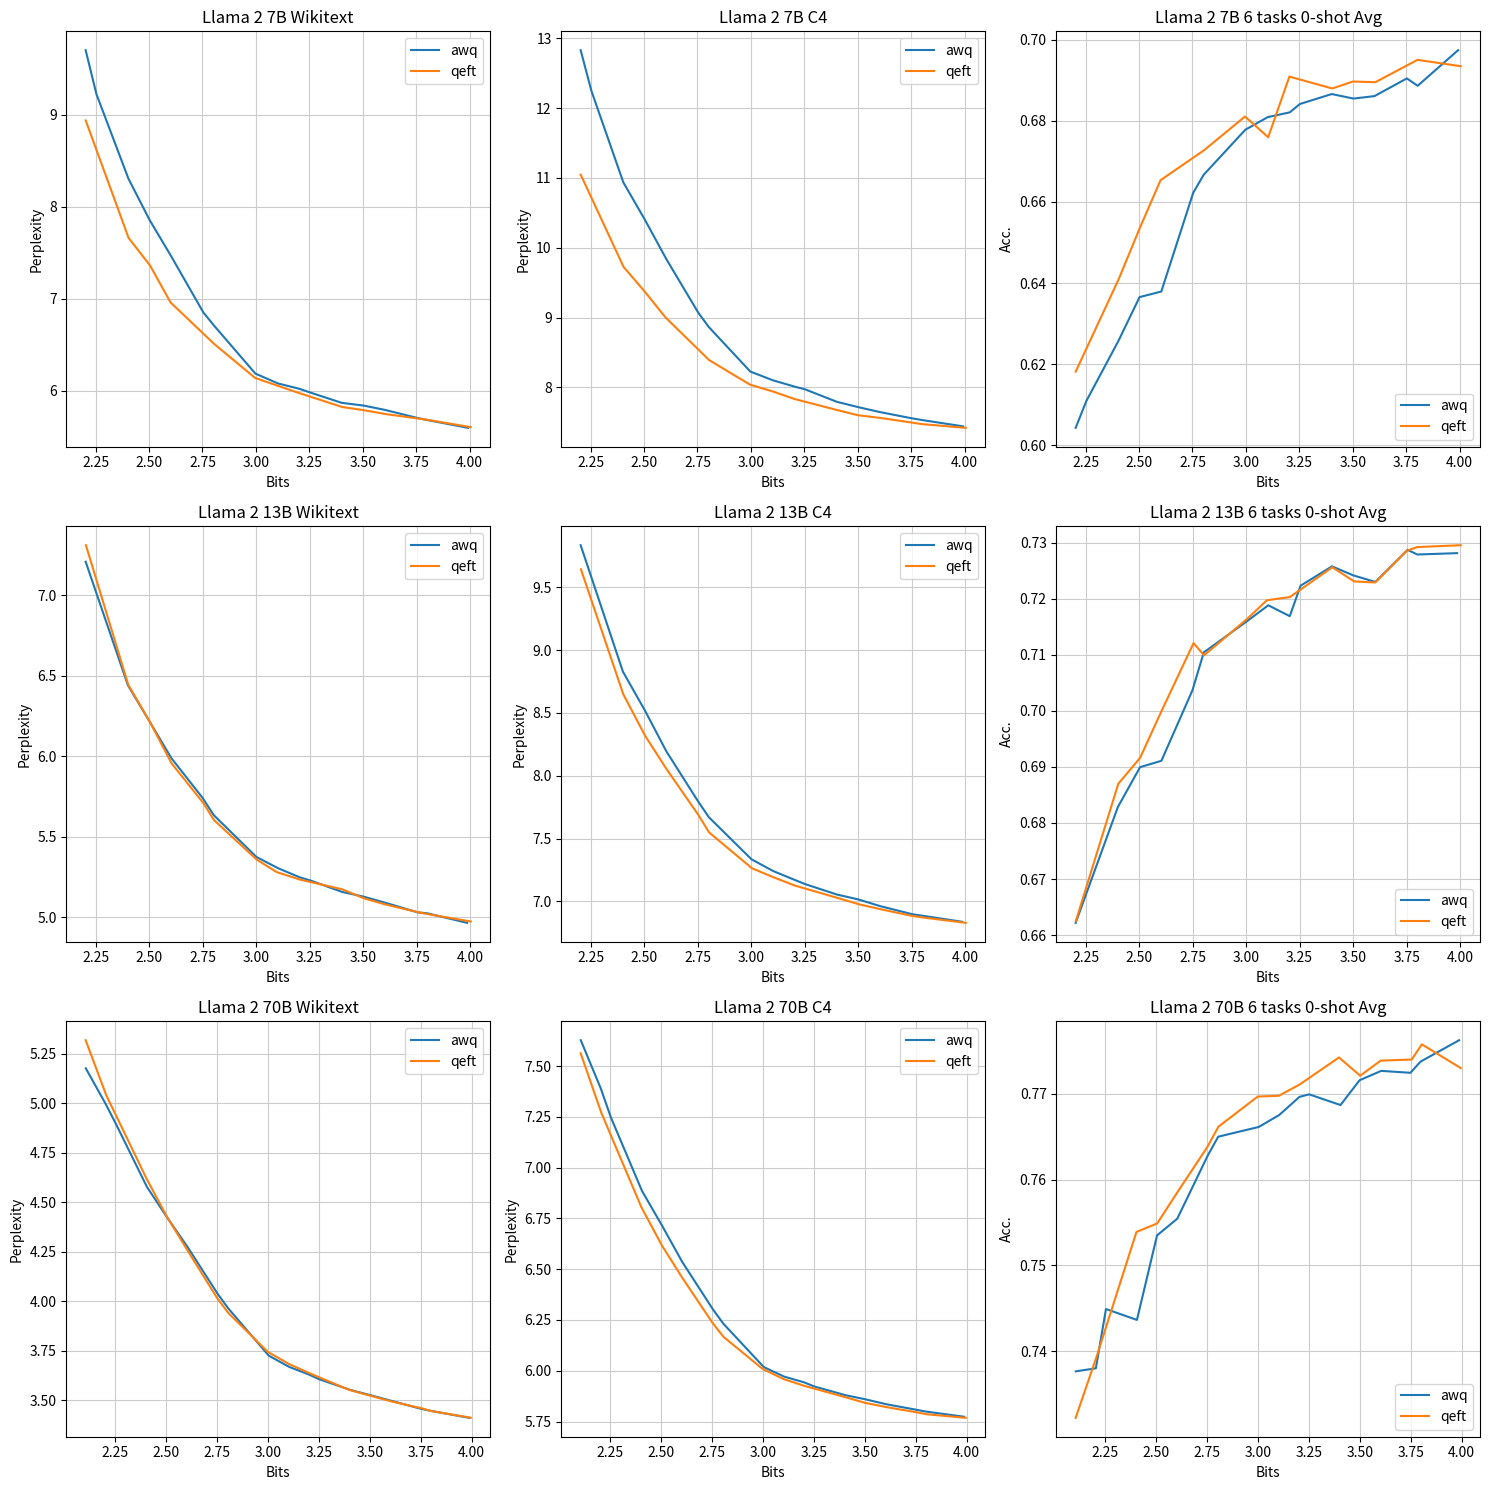

This chart was generated by the following Python code: (Note: this script raises an exception after producing the figure.)
import matplotlib.pyplot as plt

fig_path='vis/result/quant/250311_results.png'

qeft_7b_w2 = [8.939564705, 7.66188097, 7.362611294, 6.960505486, 6.509650707, 6.140522003, 6.05310154, 5.974632263, 5.8235569, 5.790556431, 5.747614384, 5.684456348, 5.604714394]
qeft_7b_c4 = [11.04658794, 9.724061966, 9.366743088, 9.000476837, 8.390424728, 8.039003372, 7.939477444, 7.833660603, 7.674541473, 7.600475788, 7.562263012, 7.47279501, 7.420116425]
qeft_7b_acc = [0.618145594, 0.640913137, 0.653708471, 0.66536979, 0.672768044, 0.681075178, 0.675960343, 0.690921688, 0.687990102, 0.689710297, 0.689534347, 0.695047911, 0.693481488]
qeft_7b_bits = [2.20390043, 2.40458655, 2.50482462, 2.60080984, 2.80457365, 2.99569022, 3.10413926, 3.20332613, 3.403801, 3.50056418, 3.60497667, 3.80254969, 4.00467156]

awq_7b_w2 = [9.70293808, 9.225644112, 8.307990074, 7.857845783, 7.460319519, 6.853315353, 6.713390827, 6.187410831, 6.080403805, 6.020772934, 5.983048916, 5.869136333, 5.8397789, 5.793658257, 5.705946922, 5.68144989, 5.597347736]
awq_7b_c4 = [12.82921791, 12.24621773, 10.93458462, 10.40924454, 9.837593079, 9.070055962, 8.866043091, 8.225736618, 8.101255417, 8.009811401, 7.973155499, 7.793493271, 7.715877056, 7.64744854, 7.556500912, 7.530736923, 7.44137764]
awq_7b_acc = [0.604282098, 0.610942152, 0.625704665, 0.636528213, 0.637907708, 0.662299114, 0.666701336, 0.677821555, 0.680930553, 0.682099624, 0.684146233, 0.686616407, 0.685500533, 0.686102525, 0.690475559, 0.688649375, 0.697427872]
awq_7b_bits = [2.20369171, 2.254047927, 2.40349741, 2.50259067, 2.60427461, 2.75372409, 2.80246114, 2.99740933, 3.10249352, 3.20498705, 3.25194301, 3.40123057, 3.50291451, 3.60103627, 3.75275259, 3.80310881, 3.99222798]

qeft_13b_w2 = [7.312336922, 6.44382143, 6.211709499, 5.956926346, 5.707955837, 5.60380125, 5.356990814, 5.280495644, 5.23458004, 5.173476696, 5.11740303, 5.079916477, 5.033089638, 5.02025938, 4.973930836]
qeft_13b_c4 = [9.644190788, 8.648790359, 8.319005013, 8.053458214, 7.68607378, 7.549599171, 7.263856411, 7.197036266, 7.126281738, 7.02818203, 6.976723194, 6.938338757, 6.884701729, 6.872583389, 6.829242229]
qeft_13b_acc = [0.662555056, 0.686991207, 0.691609208, 0.699973681, 0.712075573, 0.709898887, 0.716360031, 0.71971652, 0.720285046, 0.725598155, 0.723079703, 0.722883171, 0.728539927, 0.729197004, 0.729530597]
qeft_13b_bits = [2.20435563, 2.40246772, 2.50428461, 2.6045984, 2.75422521, 2.80328771, 3.00389205, 3.09704158, 3.20422779, 3.40286803, 3.50465909, 3.6035266, 3.75150956, 3.79901214, 4.00323864]

awq_13b_w2 = [7.209764004, 6.441867828, 6.211341858, 5.988779068, 5.742465019, 5.634430885, 5.374492168, 5.304297924, 5.24823761, 5.228238106, 5.157777786, 5.128776073, 5.090263367, 5.030594826, 5.024534225, 4.965404987]
awq_13b_c4 = [9.835852623, 8.829443932, 8.517198563, 8.194261551, 7.803359032, 7.670791626, 7.335062981, 7.241182327, 7.170888901, 7.136387348, 7.054496765, 7.015735626, 6.962110519, 6.897399902, 6.886018276, 6.837729931]
awq_13b_acc = [0.66219152, 0.682863029, 0.689958569, 0.691083918, 0.703693136, 0.710422927, 0.715917286, 0.718818017, 0.71687743, 0.72231014, 0.725760049, 0.724154011, 0.722983757, 0.728700119, 0.727874139, 0.728116507]
awq_13b_bits = [2.20309917, 2.40061983, 2.50433884, 2.60392562, 2.74938017, 2.80206612, 3.00165289, 3.10371901, 3.20392562, 3.25454545, 3.40123967, 3.50061983, 3.60392562, 3.75475207, 3.80041322, 3.98615702]

qeft_70b_w2 = [5.317243099, 5.039577484, 4.618614674, 4.423460484, 4.255228043, 4.012526512, 3.939234257, 3.743244648, 3.682305574, 3.634720087, 3.551562071, 3.522059202, 3.493807793, 3.458101749, 3.443671465, 3.410834074]
qeft_70b_c4 = [7.563521862, 7.271322727, 6.804297447, 6.614375591, 6.455762386, 6.236303329, 6.167287827, 6.008308411, 5.958526611, 5.924927235, 5.871528149, 5.841858387, 5.821423054, 5.795339108, 5.785583019, 5.76804924]
qeft_70b_acc = [0.732253275, 0.739255969, 0.753903816, 0.75489282, 0.758559056, 0.763819915, 0.766156762, 0.769672578, 0.769757006, 0.77108139, 0.774220332, 0.772095662, 0.773855682, 0.773979619, 0.775748709, 0.772987617]
qeft_70b_bits = [2.10389237, 2.20497855, 2.40263624, 2.50440123, 2.60448405, 2.75136767, 2.80499866, 2.99839681, 3.10188419, 3.20458601, 3.39742934, 3.50144139, 3.60226237, 3.75436437, 3.80433517, 3.9954159]

awq_70b_w2 = [5.175560951, 4.993602276, 4.893946171, 4.576478481, 4.422606468, 4.275177956, 4.034964085, 3.963034868, 3.724072933, 3.667384624, 3.627696037, 3.605181217, 3.550760746, 3.52549696, 3.496205807, 3.456231833, 3.445744038, 3.410032511]
awq_70b_c4 = [7.627700806, 7.389309883, 7.246460438, 6.886165619, 6.714670658, 6.535670757, 6.30312109, 6.232421398, 6.018145561, 5.971095562, 5.942317963, 5.922836781, 5.87950182, 5.860199928, 5.835152149, 5.808598518, 5.799371719, 5.773358345]
awq_70b_acc = [0.737667448, 0.738021299, 0.744922683, 0.743657972, 0.753498046, 0.755443093, 0.762817355, 0.76499475, 0.766131804, 0.76751751, 0.769627149, 0.769929044, 0.768681573, 0.771572233, 0.772659542, 0.772436607, 0.773729407, 0.776231165]
awq_70b_bits = [2.104411765, 2.20306373, 2.25281863, 2.40490196, 2.50367647, 2.60294118, 2.753063725, 2.80416667, 3.00343137, 3.10355392, 3.20294118, 3.25036765, 3.40490196, 3.49852941, 3.60465686, 3.74840686, 3.79730392, 3.987377451]

fig, axes = plt.subplots(nrows=3, ncols=3, figsize=(15, 15)) 
fig.subplots_adjust(hspace=0.5, wspace=0.1)

axes[0, 0].plot(awq_7b_bits, awq_7b_w2, label='awq')
axes[0, 0].plot(qeft_7b_bits, qeft_7b_w2, label='qeft')
axes[0, 0].set_title('Llama 2 7B Wikitext')
axes[0, 0].set_xlabel('Bits')
axes[0, 0].set_ylabel('Perplexity')
axes[0, 0].grid(c='0.8')
axes[0, 0].legend(loc='upper right')
# axes[0, 0].set_yscale('log')

axes[0, 1].plot(awq_7b_bits, awq_7b_c4, label='awq')
axes[0, 1].plot(qeft_7b_bits, qeft_7b_c4, label='qeft')
axes[0, 1].set_title('Llama 2 7B C4')
axes[0, 1].set_xlabel('Bits')
axes[0, 1].set_ylabel('Perplexity')
axes[0, 1].grid(c='0.8')
axes[0, 1].legend(loc='upper right')
# axes[0, 1].set_yscale('log')

axes[0, 2].plot(awq_7b_bits, awq_7b_acc, label='awq')
axes[0, 2].plot(qeft_7b_bits, qeft_7b_acc, label='qeft')
axes[0, 2].set_title('Llama 2 7B 6 tasks 0-shot Avg')
axes[0, 2].set_xlabel('Bits')
axes[0, 2].set_ylabel('Acc.')
axes[0, 2].grid(c='0.8')
axes[0, 2].legend(loc='lower right')

axes[1, 0].plot(awq_13b_bits, awq_13b_w2, label='awq')
axes[1, 0].plot(qeft_13b_bits, qeft_13b_w2, label='qeft')
axes[1, 0].set_title('Llama 2 13B Wikitext')
axes[1, 0].set_xlabel('Bits')
axes[1, 0].set_ylabel('Perplexity')
axes[1, 0].grid(c='0.8')
axes[1, 0].legend(loc='upper right')
# axes[1, 0].set_yscale('log')

axes[1, 1].plot(awq_13b_bits, awq_13b_c4, label='awq')
axes[1, 1].plot(qeft_13b_bits, qeft_13b_c4, label='qeft')
axes[1, 1].set_title('Llama 2 13B C4')
axes[1, 1].set_xlabel('Bits')
axes[1, 1].set_ylabel('Perplexity')
axes[1, 1].grid(c='0.8')
axes[1, 1].legend(loc='upper right')
# axes[1, 1].set_yscale('log')

axes[1, 2].plot(awq_13b_bits, awq_13b_acc, label='awq')
axes[1, 2].plot(qeft_13b_bits, qeft_13b_acc, label='qeft')
axes[1, 2].set_title('Llama 2 13B 6 tasks 0-shot Avg')
axes[1, 2].set_xlabel('Bits')
axes[1, 2].set_ylabel('Acc.')
axes[1, 2].grid(c='0.8')
axes[1, 2].legend(loc='lower right')

axes[2, 0].plot(awq_70b_bits, awq_70b_w2, label='awq')
axes[2, 0].plot(qeft_70b_bits, qeft_70b_w2, label='qeft')
axes[2, 0].set_title('Llama 2 70B Wikitext')
axes[2, 0].set_xlabel('Bits')
axes[2, 0].set_ylabel('Perplexity')
axes[2, 0].grid(c='0.8')
axes[2, 0].legend(loc='upper right')
# axes[2, 0].set_yscale('log')

axes[2, 1].plot(awq_70b_bits, awq_70b_c4, label='awq')
axes[2, 1].plot(qeft_70b_bits, qeft_70b_c4, label='qeft')
axes[2, 1].set_title('Llama 2 70B C4')
axes[2, 1].set_xlabel('Bits')
axes[2, 1].set_ylabel('Perplexity')
axes[2, 1].grid(c='0.8')
axes[2, 1].legend(loc='upper right')
# axes[2, 1].set_yscale('log')

axes[2, 2].plot(awq_70b_bits, awq_70b_acc, label='awq')
axes[2, 2].plot(qeft_70b_bits, qeft_70b_acc, label='qeft')
axes[2, 2].set_title('Llama 2 70B 6 tasks 0-shot Avg')
axes[2, 2].set_xlabel('Bits')
axes[2, 2].set_ylabel('Acc.')
axes[2, 2].grid(c='0.8')
axes[2, 2].legend(loc='lower right')


fig.tight_layout() 
plt.savefig(fig_path, dpi=300)



